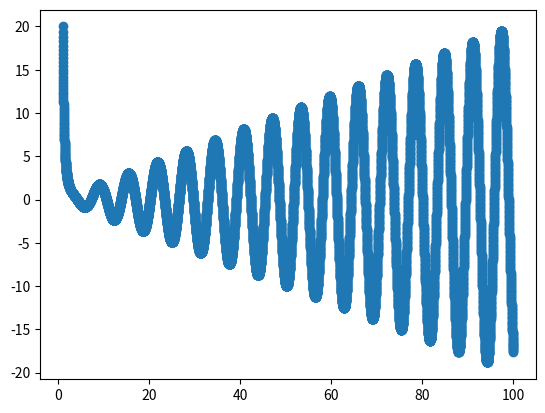

Recreate this plot in Python.
import numpy as np
from matplotlib import pyplot as plt

x0=1
y0=20
xf=100
n=10001
dx=(xf-x0)/(n-1)
x=np.linspace(x0, xf, n)
y=np.zeros([n])
y[0]=y0
for i in range(1,n):
    y[i] = dx*(-3*y[i-1]/x[i-1]+0.2*x[i-1]*np.sin(x[i-1]))+y[i-1]
plt.plot(x,y,'o')